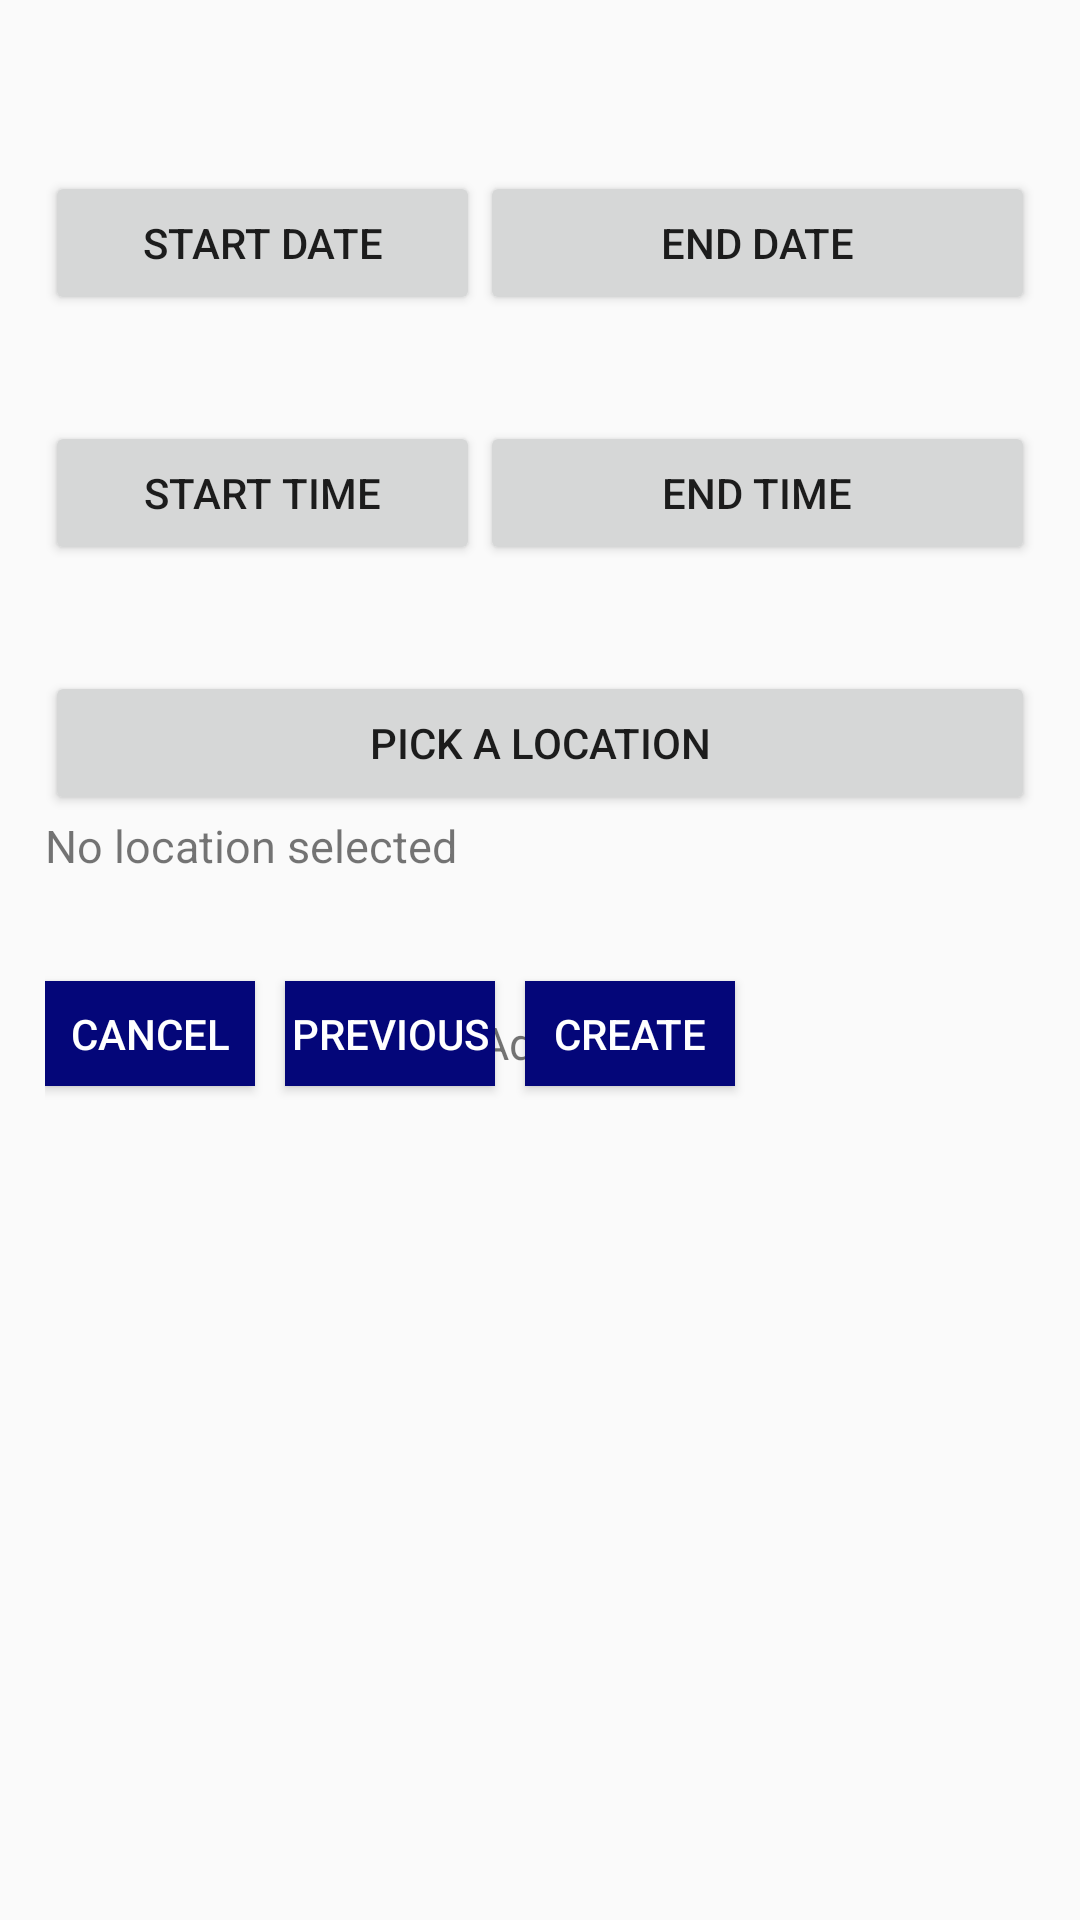

Produce the Android XML layout that renders to this screen, including the resource entries it uses.
<!-- AndroidManifest.xml: application theme AppTheme -->
<!-- res/layout/create_event_more_details.xml -->
<?xml version="1.0" encoding="utf-8"?>
<RelativeLayout xmlns:android="http://schemas.android.com/apk/res/android"
    android:orientation="vertical" android:layout_width="match_parent"
    android:layout_height="match_parent"
    android:paddingTop="15dp"
    android:paddingBottom="15dp"
    android:paddingLeft="15dp"
    android:paddingRight="15dp">

    <TextView
        android:id="@+id/entered_event_title"
        android:layout_width="match_parent"
        android:layout_height="wrap_content"
        android:layout_centerHorizontal="true"
        android:layout_alignParentTop="true"
        android:textSize="20dp"/>


    <Button
        android:id="@+id/pick_event_start_date"
        android:layout_width="0dp"
        android:layout_height="wrap_content"
        android:layout_marginTop="15dp"
        android:layout_alignParentLeft="true"
        android:layout_toLeftOf="@+id/pick_event_end_date"
        android:layout_below="@+id/entered_event_title"
        android:text="@string/pick_start_date"/>

    <Button
        android:id="@id/pick_event_end_date"
        android:layout_width="185dp"
        android:layout_height="wrap_content"
        android:layout_marginTop="15dp"
        android:layout_alignParentRight="true"
        android:layout_below="@+id/entered_event_title"
        android:text="@string/pick_end_date"/>

    <TextView
        android:id="@+id/chosen_start_date"
        android:layout_width="0dp"
        android:layout_height="wrap_content"
        android:layout_alignParentLeft="true"
        android:layout_toLeftOf="@+id/chosen_end_date"
        android:layout_below="@+id/pick_event_start_date"
        android:textSize="15dp"/>

    <TextView
        android:id="@+id/chosen_end_date"
        android:layout_width="185dp"
        android:layout_height="wrap_content"
        android:layout_alignParentRight="true"
        android:layout_below="@+id/pick_event_end_date"
        android:textSize="15dp"/>

    <Button
        android:id="@+id/pick_event_start_time"
        android:layout_width="0dp"
        android:layout_height="wrap_content"
        android:layout_marginTop="15dp"
        android:layout_alignParentLeft="true"
        android:layout_toLeftOf="@+id/pick_event_end_time"
        android:layout_below="@+id/chosen_start_date"
        android:text="@string/pick_start_time"/>

    <Button
        android:id="@id/pick_event_end_time"
        android:layout_width="185dp"
        android:layout_height="wrap_content"
        android:layout_marginTop="15dp"
        android:layout_alignParentRight="true"
        android:layout_below="@+id/chosen_end_date"
        android:text="@string/pick_end_time"/>

    <TextView
        android:id="@+id/chosen_start_time"
        android:layout_width="0dp"
        android:layout_height="wrap_content"
        android:layout_alignParentLeft="true"
        android:layout_toLeftOf="@+id/chosen_end_time"
        android:layout_below="@+id/pick_event_start_time"
        android:textSize="15dp"/>

    <TextView
        android:id="@+id/chosen_end_time"
        android:layout_width="185dp"
        android:layout_height="wrap_content"
        android:layout_alignParentRight="true"
        android:layout_below="@+id/pick_event_end_time"
        android:textSize="15dp"/>

    <Button
        android:id="@+id/pick_event_location"
        android:layout_width="match_parent"
        android:layout_height="wrap_content"
        android:layout_marginTop="15dp"
        android:layout_centerHorizontal="true"
        android:layout_below="@+id/chosen_start_time"
        android:text="@string/pick_location"/>

    <TextView
        android:id="@+id/chosen_event_location"
        android:layout_width="match_parent"
        android:layout_height="wrap_content"
        android:layout_centerHorizontal="true"
        android:layout_below="@+id/pick_event_location"
        android:textSize="15dp"
        android:text="No location selected"/>

    <ImageView
        android:id="@+id/event_image"
        android:layout_width="0dp"
        android:layout_height="wrap_content"
        android:layout_marginTop="15dp"
        android:layout_below="@+id/chosen_event_location"
        android:layout_toLeftOf="@+id/capture_image"
        android:layout_alignParentLeft="true"
        android:scaleType="fitCenter"
        android:adjustViewBounds="true"
        android:src="@mipmap/ic_launcher"/>

    <TextView
        android:id="@+id/capture_image"
        android:layout_width="185dp"
        android:layout_height="wrap_content"
        android:layout_marginTop="15dp"
        android:layout_below="@+id/chosen_event_location"
        android:layout_alignParentRight="true"
        android:textSize="15dp"
        android:textColorHint="@color/colorAccent"
        android:text="@string/capture_photo"
        android:visibility="invisible"/>

    <TextView
        android:id="@+id/add_image"
        android:layout_width="185dp"
        android:layout_height="wrap_content"
        android:layout_below="@+id/capture_image"
        android:layout_alignParentRight="true"
        android:layout_marginTop="10dp"
        android:textSize="15dp"
        android:textColorHint="@color/colorAccent"
        android:text="@string/add_photo"/>

    <Button
        style="?android:attr/buttonStyleSmall"
        android:layout_width="70dp"
        android:layout_height="35dp"
        android:layout_marginTop="20dp"
        android:layout_alignParentLeft="true"
        android:layout_below="@+id/event_image"
        android:background="@color/colorPrimaryDark"
        android:text="@string/cancel_button_label"
        android:textColor="@color/gradientEndColor"
        android:id="@+id/cancel_button_eventsmoredetails"
        android:layout_gravity="left"/>

    <Button
        style="?android:attr/buttonStyleSmall"
        android:layout_width="70dp"
        android:layout_height="35dp"
        android:layout_marginTop="20dp"
        android:layout_marginLeft="10dp"
        android:layout_below="@+id/event_image"
        android:layout_toRightOf="@+id/cancel_button_eventsmoredetails"
        android:background="@color/colorPrimaryDark"
        android:text="@string/previous_button_label"
        android:textColor="@color/gradientEndColor"
        android:id="@+id/previous_button_eventsmoredetails"
        android:layout_gravity="right"
        android:onClick="gotomoredetailspage"/>

    <Button
        style="?android:attr/buttonStyleSmall"
        android:layout_width="70dp"
        android:layout_height="35dp"
        android:layout_marginTop="20dp"
        android:layout_marginLeft="10dp"
        android:layout_below="@+id/event_image"
        android:layout_toRightOf="@+id/previous_button_eventsmoredetails"
        android:background="@color/colorPrimaryDark"
        android:text="@string/create_button_label"
        android:textColor="@color/gradientEndColor"
        android:id="@+id/create_button_eventsmoredetails"
        android:layout_gravity="right"
        android:onClick="gotomoredetailspage"/>

</RelativeLayout>
<!-- resources referenced by this layout -->
<resources>
  <color name="colorAccent">#ffdf40</color>
  <color name="colorPrimaryDark">#040679</color>
  <color name="gradientEndColor">#FFFFFF</color>
  <string name="add_photo">Add Photo</string>
  <string name="cancel_button_label">Cancel</string>
  <string name="capture_photo">Take a Photo</string>
  <string name="create_button_label">Create</string>
  <string name="pick_end_date">End Date</string>
  <string name="pick_end_time">End Time</string>
  <string name="pick_location">Pick a Location</string>
  <string name="pick_start_date">Start Date</string>
  <string name="pick_start_time">Start Time</string>
  <string name="previous_button_label">Previous</string>
  <style name="AppTheme" parent="Theme.AppCompat.Light.DarkActionBar">
          
          <item name="android:colorPrimary">@color/colorPrimary</item>
          <item name="android:colorPrimaryDark">@color/colorPrimaryDark</item>
          <item name="android:colorAccent">@color/colorAccent</item>
          <item name="actionOverflowMenuStyle">@style/PopupMenu</item>
      </style>
  <color name="colorPrimary">#020451</color>
  <style name="PopupMenu" parent="Widget.AppCompat.PopupMenu.Overflow">
          <item name="android:popupBackground">@color/colorPrimary</item>
      </style>
</resources>
